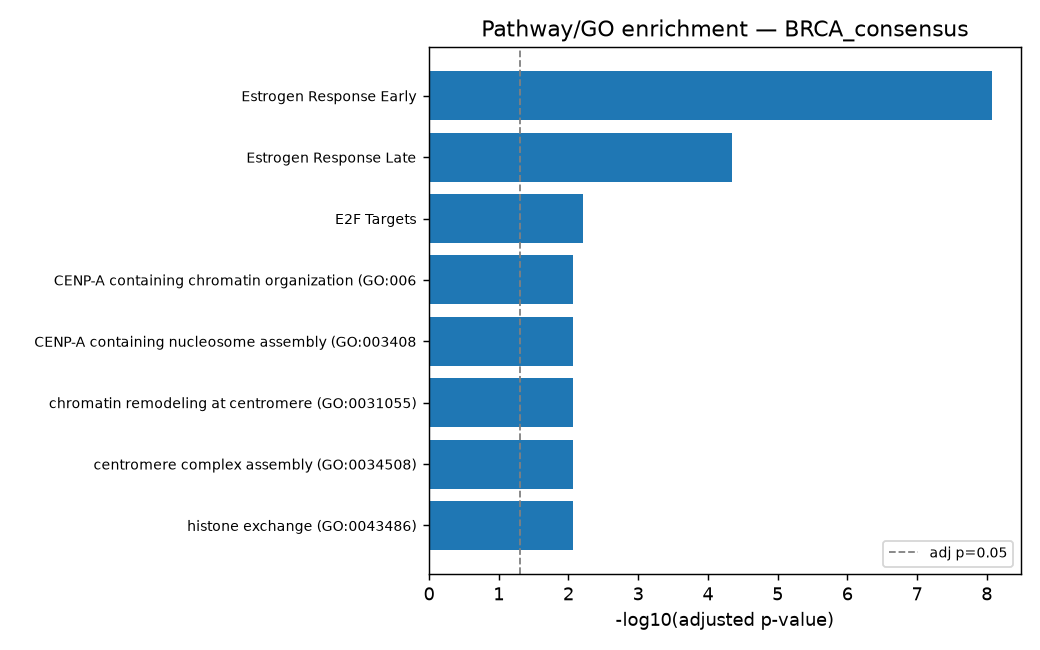

Values plotted in this chart, from the file beside it:
Gene_set, Term, Overlap, P-value, Adjusted P-value, Genes
MSigDB_Hallmark_2020, Estrogen Response Early, 9/200, 4.3733123377736005e-10, 8.309293441769843e-09, CA12;FOXC1;KDM4B;MLPH;BCL2;TFF3;ABAT;ANX…
MSigDB_Hallmark_2020, Estrogen Response Late, 6/200, 4.771805520344415e-06, 4.533215244327194e-05, CA12;FOXC1;BCL2;TFF3;ANXA9;MAPT
MSigDB_Hallmark_2020, E2F Targets, 4/200, 0.0009634, 0.006101, TCF19;CHEK1;CDC25A;CKS1B
GO_Biological_Process_2021, CENP-A containing chromatin organization…, 3/30, 3.869184698386548e-05, 0.008504, CENPW;CENPN;CENPO
GO_Biological_Process_2021, CENP-A containing nucleosome assembly (G…, 3/30, 3.869184698386548e-05, 0.008504, CENPW;CENPN;CENPO
GO_Biological_Process_2021, chromatin remodeling at centromere (GO:0…, 3/32, 4.712393618801196e-05, 0.008504, CENPW;CENPN;CENPO
GO_Biological_Process_2021, centromere complex assembly (GO:0034508), 3/37, 7.325672830721313e-05, 0.008504, CENPW;CENPN;CENPO
GO_Biological_Process_2021, histone exchange (GO:0043486), 3/38, 7.941389275620253e-05, 0.008504, CENPW;CENPN;CENPO
GO_Biological_Process_2021, DNA replication-independent nucleosome a…, 3/39, 8.589977715778936e-05, 0.008504, CENPW;CENPN;CENPO
GO_Biological_Process_2021, protein localization to cilium (GO:00615…, 3/35, 6.189697377496011e-05, 0.008504, ROPN1B;BBS4;ROPN1
GO_Biological_Process_2021, cation transmembrane transport (GO:00986…, 3/44, 0.0001235, 0.0107, SLC44A4;KCNJ11;SLC7A8
GO_Biological_Process_2021, establishment of melanosome localization…, 2/19, 0.0007898, 0.04189, MLPH;BBS4
GO_Biological_Process_2021, mesenchymal cell development (GO:0014031…, 2/19, 0.0007898, 0.04189, FOXC1;SOX11
GO_Biological_Process_2021, autonomic nervous system development (GO…, 2/21, 0.0009673, 0.04189, SOX11;GATA3
GO_Biological_Process_2021, melanosome localization (GO:0032400), 2/21, 0.0009673, 0.04189, MLPH;BBS4
GO_Biological_Process_2021, positive regulation of transcription reg…, 2/21, 0.0009673, 0.04189, FOXC1;GATA3
GO_Biological_Process_2021, pigment granule transport (GO:0051904), 2/18, 0.0007077, 0.04189, MLPH;BBS4
GO_Biological_Process_2021, melanosome transport (GO:0032402), 2/18, 0.0007077, 0.04189, MLPH;BBS4
GO_Biological_Process_2021, sympathetic nervous system development (…, 2/16, 0.0005566, 0.04189, SOX11;GATA3
MSigDB_Hallmark_2020, G2-M Checkpoint, 3/200, 0.009654, 0.04586, CHEK1;CDC25A;CKS1B
GO_Biological_Process_2021, positive regulation of cell growth (GO:0…, 3/102, 0.001465, 0.05974, SLC44A4;BCL2;MAPT
GO_Biological_Process_2021, regulation of transcription regulatory r…, 2/27, 0.001603, 0.06172, SOX11;GATA3
GO_Biological_Process_2021, positive regulation of cell communicatio…, 2/28, 0.001724, 0.06289, SOX11;GATA3
GO_Biological_Process_2021, regulation of transmembrane transport (G…, 2/34, 0.002538, 0.08374, KCNJ11;BCL2
GO_Biological_Process_2021, positive regulation of DNA binding (GO:0…, 2/34, 0.002538, 0.08374, FOXC1;GATA3
GO_Biological_Process_2021, response to estrogen (GO:0043627), 2/35, 0.002688, 0.08437, GATA3;ESR1
GO_Biological_Process_2021, plasma membrane bounded cell projection …, 3/128, 0.0028, 0.08437, ROPN1B;MAPT;ROPN1
GO_Biological_Process_2021, positive regulation of signaling (GO:002…, 2/38, 0.003162, 0.08765, SOX11;GATA3
GO_Biological_Process_2021, ventricular septum development (GO:00032…, 2/38, 0.003162, 0.08765, SOX11;GATA3
GO_Biological_Process_2021, nitrogen compound transport (GO:0071705), 3/143, 0.003825, 0.09468, SLC44A4;SLC7A8;SLC6A2
GO_Biological_Process_2021, protein localization to organelle (GO:00…, 3/142, 0.003751, 0.09468, ROPN1B;BBS4;ROPN1
GO_Biological_Process_2021, regulation of mitochondrial membrane pot…, 2/41, 0.003673, 0.09468, BCL2;MAPT
GO_Biological_Process_2021, regulation of cell cycle (GO:0051726), 4/296, 0.004007, 0.09575, CHEK1;GATA3;CDC25A;CKS1B
GO_Biological_Process_2021, cardiac ventricle morphogenesis (GO:0003…, 2/44, 0.00422, 0.09748, SOX11;GATA3
GO_Biological_Process_2021, negative regulation of developmental pro…, 2/77, 0.01247, 0.1063, FOXC1;MAPT
GO_Biological_Process_2021, cellular response to UV (GO:0034644), 2/77, 0.01247, 0.1063, CHEK1;CDC25A
GO_Biological_Process_2021, epithelial tube formation (GO:0072175), 1/6, 0.01313, 0.1063, GATA3
GO_Biological_Process_2021, positive regulation of animal organ morp…, 1/6, 0.01313, 0.1063, GATA3
GO_Biological_Process_2021, purine nucleobase biosynthetic process (…, 1/6, 0.01313, 0.1063, GMPS
GO_Biological_Process_2021, galactolipid biosynthetic process (GO:00…, 1/6, 0.01313, 0.1063, UGT8
GO_Biological_Process_2021, galactosylceramide biosynthetic process …, 1/6, 0.01313, 0.1063, UGT8
GO_Biological_Process_2021, aromatic amino acid transport (GO:001580…, 1/6, 0.01313, 0.1063, SLC7A8
GO_Biological_Process_2021, negative regulation of glial cell prolif…, 1/6, 0.01313, 0.1063, SOX11
GO_Biological_Process_2021, axo-dendritic transport (GO:0008088), 1/6, 0.01313, 0.1063, MAPT
GO_Biological_Process_2021, cardiac ventricle formation (GO:0003211), 1/6, 0.01313, 0.1063, SOX11
GO_Biological_Process_2021, inclusion body assembly (GO:0070841), 1/6, 0.01313, 0.1063, MAPT
GO_Biological_Process_2021, intracellular pH elevation (GO:0051454), 1/6, 0.01313, 0.1063, BCL2
GO_Biological_Process_2021, leucine transport (GO:0015820), 1/6, 0.01313, 0.1063, SLC7A8
GO_Biological_Process_2021, nephric duct morphogenesis (GO:0072178), 1/6, 0.01313, 0.1063, GATA3
GO_Biological_Process_2021, negative regulation of establishment of …, 1/6, 0.01313, 0.1063, MAPT
GO_Biological_Process_2021, regulation of epithelial to mesenchymal …, 2/76, 0.01216, 0.1063, FOXC1;GATA3
GO_Biological_Process_2021, positive regulation of hippo signaling (…, 1/5, 0.01095, 0.1063, SOX11
GO_Biological_Process_2021, regulation of hematopoietic progenitor c…, 2/75, 0.01186, 0.1063, FOXC1;GATA3
GO_Biological_Process_2021, regulation of hematopoietic stem cell di…, 2/71, 0.01068, 0.1063, FOXC1;GATA3
GO_Biological_Process_2021, response to metal ion (GO:0010038), 2/71, 0.01068, 0.1063, BCL2;MAPT
GO_Biological_Process_2021, neuroepithelial cell differentiation (GO…, 1/6, 0.01313, 0.1063, SOX11
GO_Biological_Process_2021, kidney development (GO:0001822), 2/70, 0.01039, 0.1063, FOXC1;GATA3
GO_Biological_Process_2021, anion transmembrane transport (GO:009865…, 2/67, 0.009552, 0.1063, SLC44A4;SLC7A8
GO_Biological_Process_2021, gamma-aminobutyric acid metabolic proces…, 1/5, 0.01095, 0.1063, ABAT
GO_Biological_Process_2021, regulation of core promoter binding (GO:…, 1/5, 0.01095, 0.1063, FOXC1
... 735 more rows
